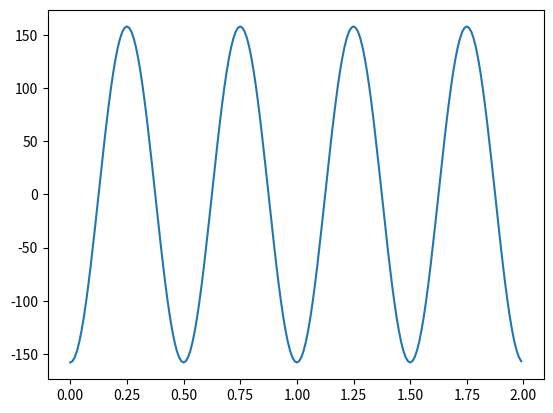

This figure's Python source:
import csv
import numpy as np
import matplotlib.pyplot as plt
import math


def shm_accel(A, w, total_time, val_per_second):
    # accel = -Aw^2cos(wt)
    ti = total_time*val_per_second
    at = np.zeros((2, ti))
    for i in range(ti):
        t = total_time*i/ti
        at[0, i] = total_time*i/ti
        at[1, i] = -A*w**2*math.cos(w*t)
    np.savetxt('SHM_acceleration.csv', at, delimiter=',')
    return at


if __name__ == '__main__':
    A = 1
    w = 4*math.pi
    total_time = 2 # seconds
    val_per_second = 100
    at = shm_accel(A, w, total_time, val_per_second)
    plt.plot(at[0], at[1])
    plt.show()
